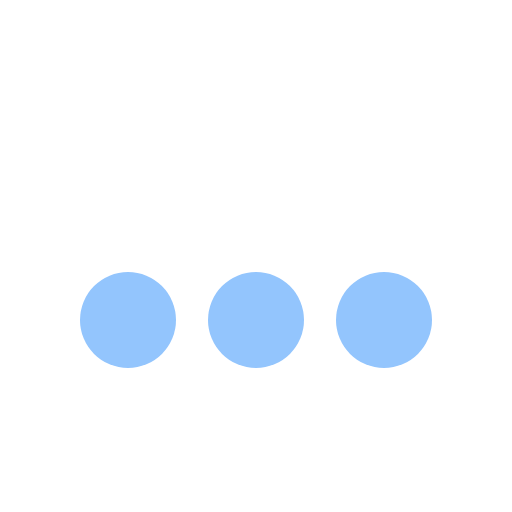
t = 0.00 s
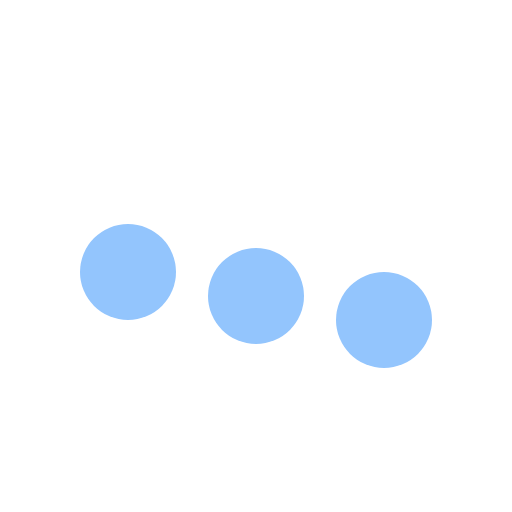
t = 0.30 s
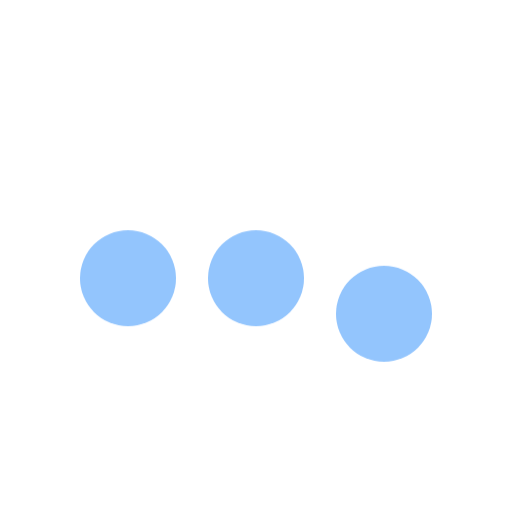
t = 0.38 s
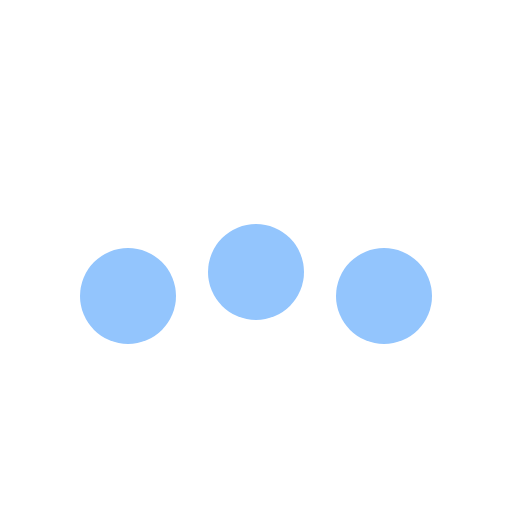
t = 0.45 s
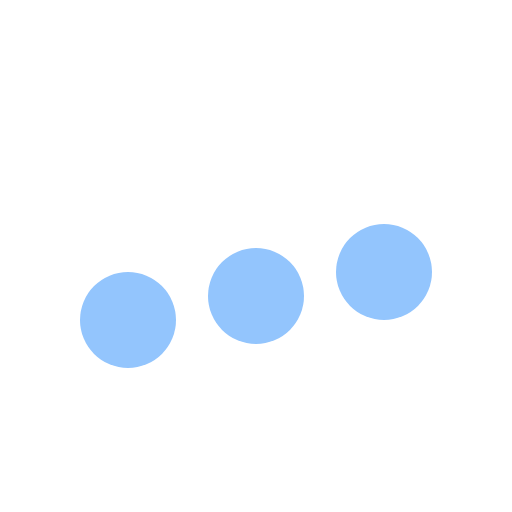
t = 0.60 s
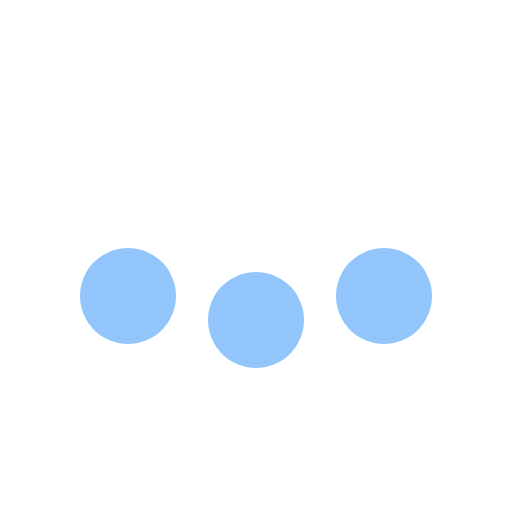
t = 0.75 s

The animated SVG that drew these frames (rendered in a browser with its animation timeline set to each time). Animation: 1 CSS @keyframes rule; one cycle of 0.90 s, repeats indefinitely.

<svg xmlns="http://www.w3.org/2000/svg" viewBox="0 0 64 64" fill="none">
  <style>
    @keyframes bounce { 0%,100% { transform: translateY(0); } 50% { transform: translateY(-6px); } }
    .a { animation: bounce .6s ease-in-out infinite; }
    .b { animation: bounce .6s ease-in-out .15s infinite; }
    .c { animation: bounce .6s ease-in-out .3s infinite; }
  </style>
  <circle class="a" cx="16" cy="40" r="6" fill="#93C5FD"/>
  <circle class="b" cx="32" cy="40" r="6" fill="#93C5FD"/>
  <circle class="c" cx="48" cy="40" r="6" fill="#93C5FD"/>
</svg>
